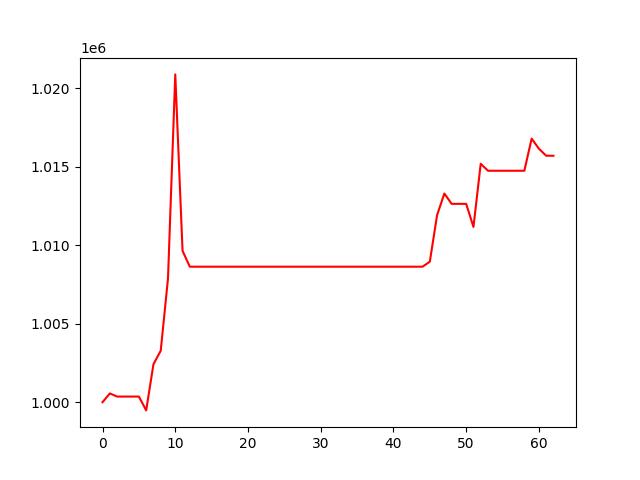

Data behind this chart, as committed beside it:
, 0
0, 1000000
1, 1000558
2, 1000357
3, 1000357
4, 1000357
5, 1000357
6, 999476
7, 1002417
8, 1003275
9, 1007886
10, 1020872
11, 1009637
12, 1008627
13, 1008627
14, 1008627
15, 1008627
16, 1008627
17, 1008627
18, 1008627
19, 1008627
20, 1008627
21, 1008627
22, 1008627
23, 1008627
24, 1008627
25, 1008627
26, 1008627
27, 1008627
28, 1008627
29, 1008627
30, 1008627
31, 1008627
32, 1008627
33, 1008627
34, 1008627
35, 1008627
36, 1008627
37, 1008627
38, 1008627
39, 1008627
40, 1008627
41, 1008627
42, 1008627
43, 1008627
44, 1008627
45, 1008944
46, 1011913
47, 1013287
48, 1012628
49, 1012628
50, 1012628
51, 1011158
52, 1015180
53, 1014737
54, 1014737
55, 1014737
56, 1014737
57, 1014737
58, 1014737
59, 1016784
... 3 more rows
